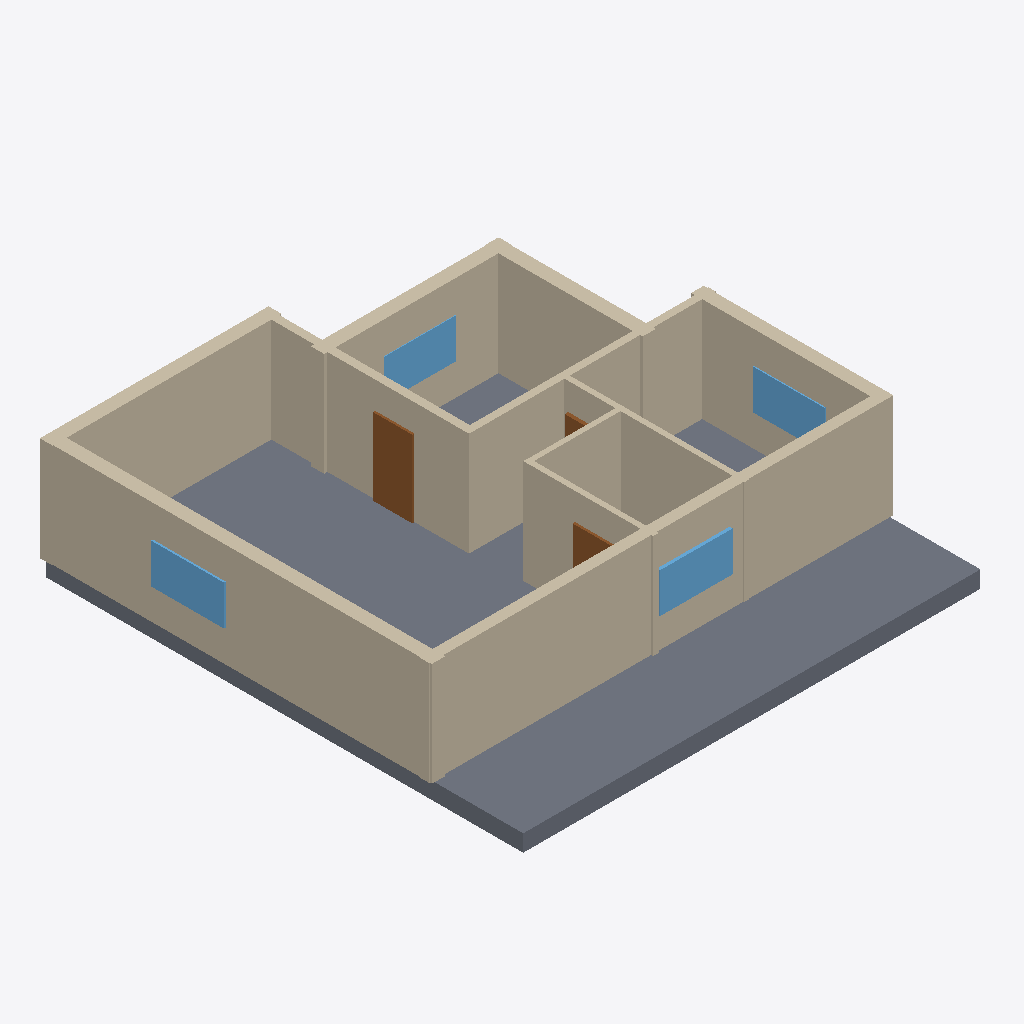
Isometric view of an IFC building model (IFC-SPF (STEP), schema IFC4, length unit millimetre), seen from the south-west, elements coloured by IFC class: 11 walls (beige), 4 windows (light blue), 3 doors (brown), 1 slab (grey).
Extent 13.1 m × 13.4 m × 3.4 m (x, y, z). Elements (21): 11 IfcWall, 5 IfcDoor, 4 IfcWindow, 1 IfcSlab.

HEADER;
FILE_DESCRIPTION(('ViewDefinition[DesignTransferView]'),'2;1');
FILE_NAME('/dev/null','2026-11-14T09:48:54+02:00',(''),(''),'IfcOpenShell 0.9.0.post1','IfcOpenShell 0.9.0.post1','Nobody');
FILE_SCHEMA(('IFC4'));
ENDSEC;
DATA;
#1=IFCPROJECT('3As$gW15P1BgIMGug6S5yz',$,'plan2ifc',$,$,$,$,(#10),#5);
#12=IFCSITE('2dox3ACnv9TRyoB1GwwuLY',$,'Site',$,$,$,$,$,$,$,$,$,$,$);
#13=IFCBUILDING('2q6bpYl6T3ig7$mGGpVpZN',$,'Building',$,$,$,$,$,$,$,$,$);
#14=IFCBUILDINGSTOREY('3ifR4H5X54DwQ1n3D_f$E3',$,'Level 0',$,$,$,$,$,$,$);
#459=IFCSLAB('2ABN7gdLDB29foeWny4uyj',$,'Slab',$,$,#476,#466,$,$);
#107=IFCWALL('2lTJukKHr3sQ3fU8mmY8Jr',$,'Wall',$,$,#128,#118,$,$);
#129=IFCWALL('3Qr0LUKtr9KRJyAxHN1J1P',$,'Wall',$,$,#150,#140,$,$);
#18=IFCWALL('0GZBL$QOP4veK1iDN10cxu',$,'Wall',$,$,#40,#29,$,$);
#151=IFCWALL('3HCz_dwC9Ed9YRyeYQa_QL',$,'Wall',$,$,#172,#162,$,$);
#63=IFCWALL('14cOJqKQzCZRbfAxPw2COE',$,'Wall',$,$,#84,#74,$,$);
#41=IFCWALL('3zPhca8Yj6vupwKBP_TDob',$,'Wall',$,$,#62,#52,$,$);
#173=IFCWALL('0vuQxx6BHAQRmdKVKFIrvb',$,'Wall',$,$,#194,#184,$,$);
#195=IFCWALL('2JIK7wmBT1oxFSWMupsaCR',$,'Wall',$,$,#216,#206,$,$);
#217=IFCWALL('1pWwpdzyPEIxjno4t7jWiA',$,'Wall',$,$,#238,#228,$,$);
#239=IFCWALL('01c5wTNcD49x7OSbDBHdIz',$,'Wall',$,$,#260,#250,$,$);
#85=IFCWALL('0pX4fveaXC2u3HI0J0kVij',$,'Wall',$,$,#106,#96,$,$);
#283=IFCDOOR('1yRdutxuHE1QvZx71wevIr',$,'Door',$,$,#304,#294,$,$,$,$,$,$);
#437=IFCWINDOW('1XQ2bkrf19uBo4Yk5bfA1n',$,'Window',$,$,#458,#448,$,$,$,$,$,$);
#393=IFCWINDOW('3$tpzVcKPC$A$J5wmb9ZY4',$,'Window',$,$,#414,#404,$,$,$,$,$,$);
#371=IFCWINDOW('1cs_Z_Rg56Vfhm9m74kEFM',$,'Window',$,$,#392,#382,$,$,$,$,$,$);
#415=IFCWINDOW('0ZTMs9mfjCbuLsDmA5VEjO',$,'Window',$,$,#436,#426,$,$,$,$,$,$);
#327=IFCDOOR('3mmWF2xXLEQvdVjlrchdg_',$,'Door',$,$,#348,#338,$,$,$,$,$,$);
#305=IFCDOOR('3qC3F6yXj54OU$_hf3EYMD',$,'Door',$,$,#326,#316,$,$,$,$,$,$);
ENDSEC;
